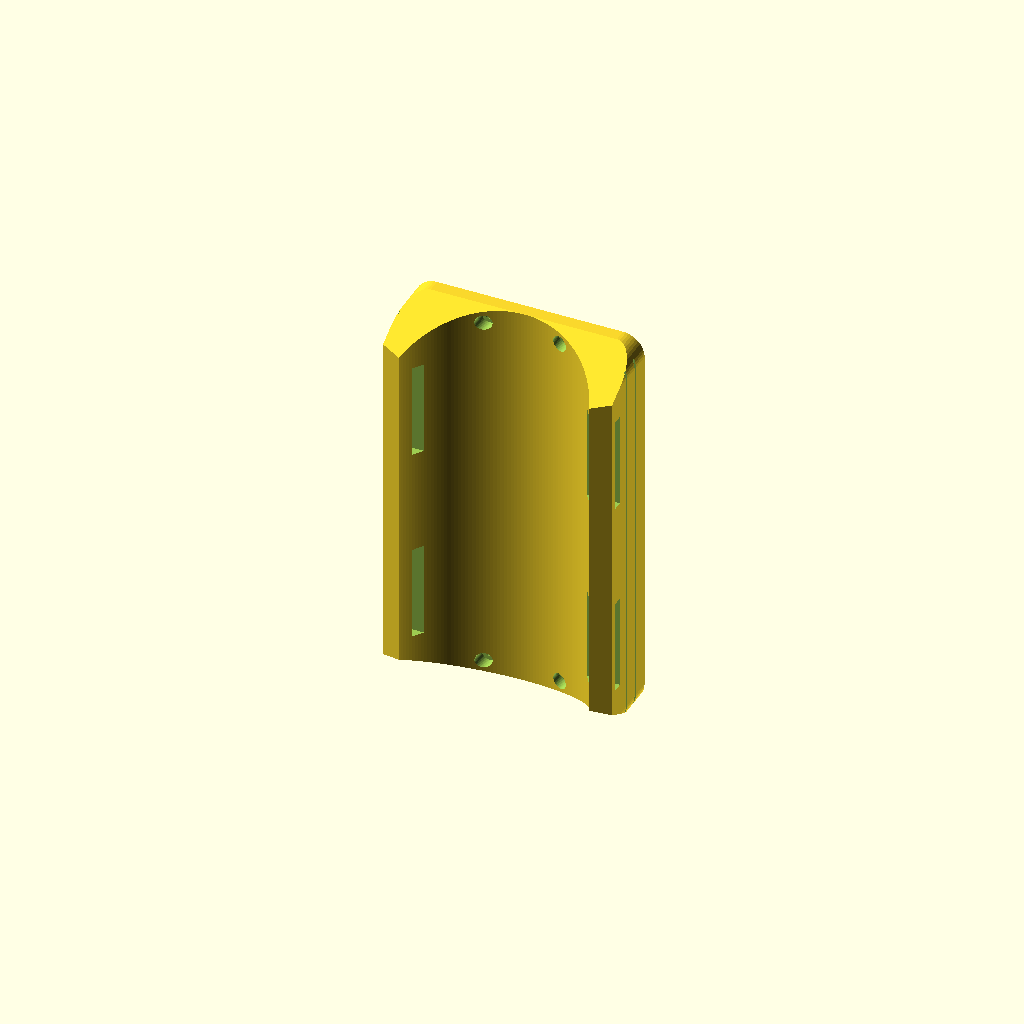
Cell 1: rendered with the file's own defaults.
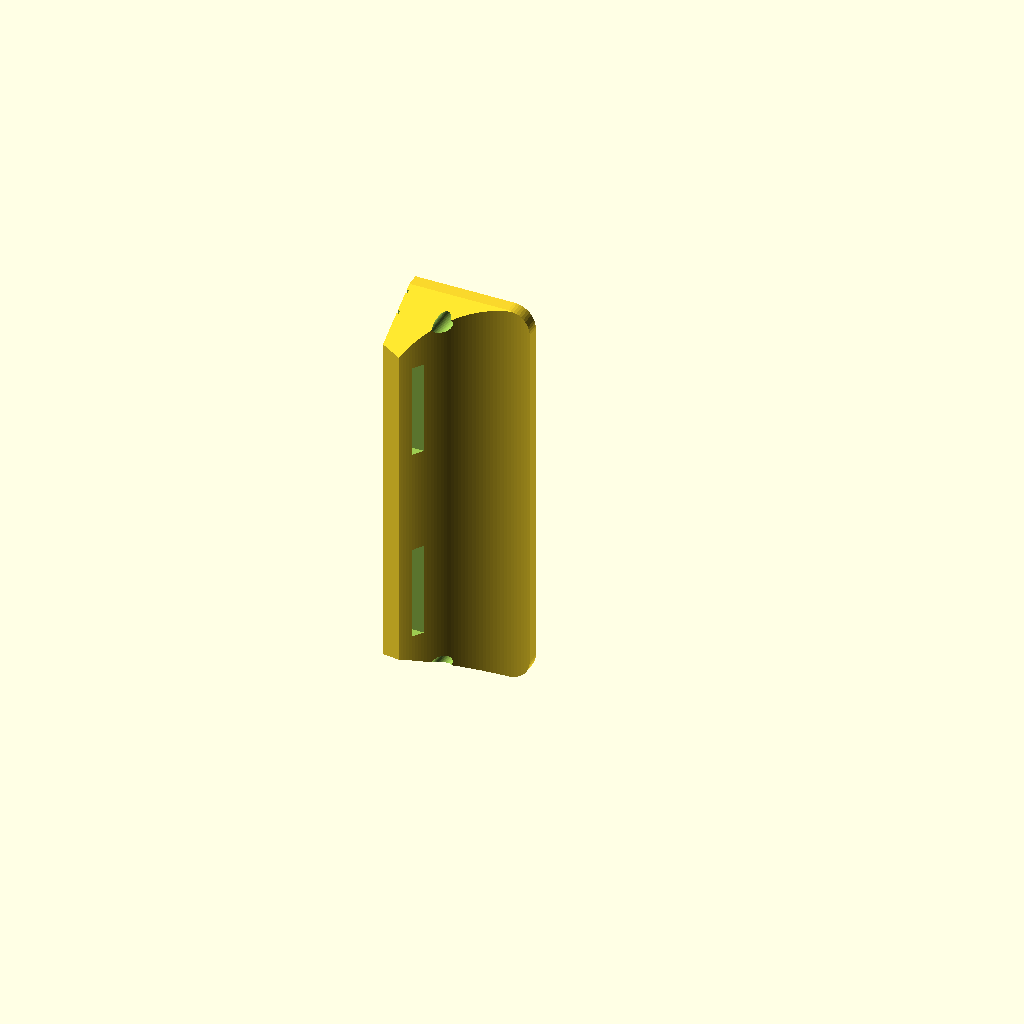
Cell 2 — CY set to 91, the other parameters unchanged.
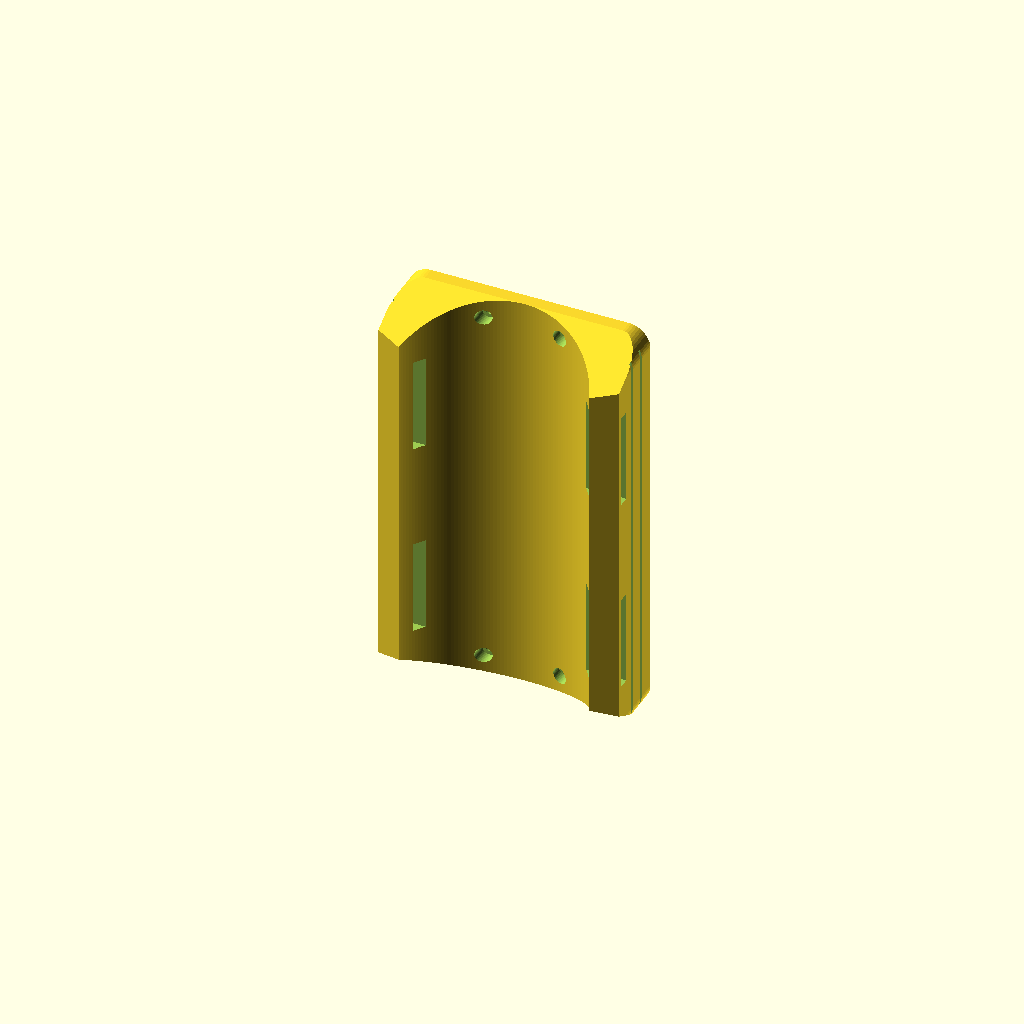
Cell 3 — WALL set to 4.8, the other parameters unchanged.
All cells are drawn from one camera (rotation 55°, 0°, 25°, orthographic, colour scheme Cornfield), so only the parameter changes between them.
The OpenSCAD source (generative/cuff_frame.scad):
// The v0.2 cuff in the frame the generative pipeline uses. Export the baseline with:
//   openscad -o generative/baselines/cuff.stl generative/cuff_frame.scad
// x across the arm, y up towards the body (0 = face that bolts to the body), z along the forearm.
use <../cad/pipboy-zero3-v0.2.scad>
CY = 45.5;    // CAV_Y / 2 in the CAD file
WALL = 2.4;
multmatrix([[0, 1, 0, -CY], [0, 0, 1, 0], [1, 0, 0, WALL], [0, 0, 0, 1]]) cuff();
Customizer parameters (derived from the source; name, type, default, range or options):
CY: number, default 45.5
WALL: number, default 2.4
